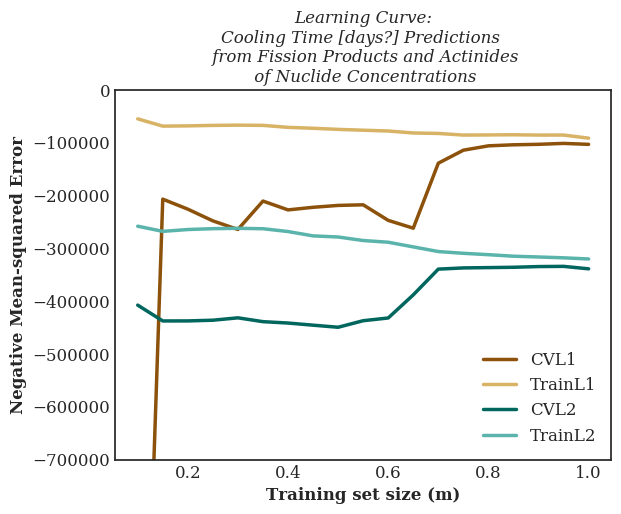

Values plotted in this chart, from the file beside it:
, CVL1, TrainL1, CVL2, TrainL2
0.1, -1606438, -54685, -407462, -257990
0.15, -206746, -68457, -437451, -267781
0.2, -225716, -67969, -437369, -264272
0.25, -247892, -67091, -436037, -262661
0.3, -264129, -66594, -431542, -261981
0.35, -210377, -67011, -438784, -262785
0.4, -227108, -70811, -441397, -268089
0.45, -222187, -72501, -445450, -276328
0.5, -218615, -74605, -449388, -278433
0.55, -217465, -76188, -436994, -285111
0.6, -246936, -77711, -431813, -288353
0.65, -261759, -81429, -388053, -297178
0.7, -138667, -82317, -339275, -305986
0.75, -114049, -85401, -336988, -309314
0.8, -105770, -85154, -336384, -311934
0.85, -103819, -84808, -335761, -314823
0.9, -102908, -85405, -334448, -316289
0.95, -101170, -85375, -334050, -317869
1.0, -102965, -91269, -338720, -320065
